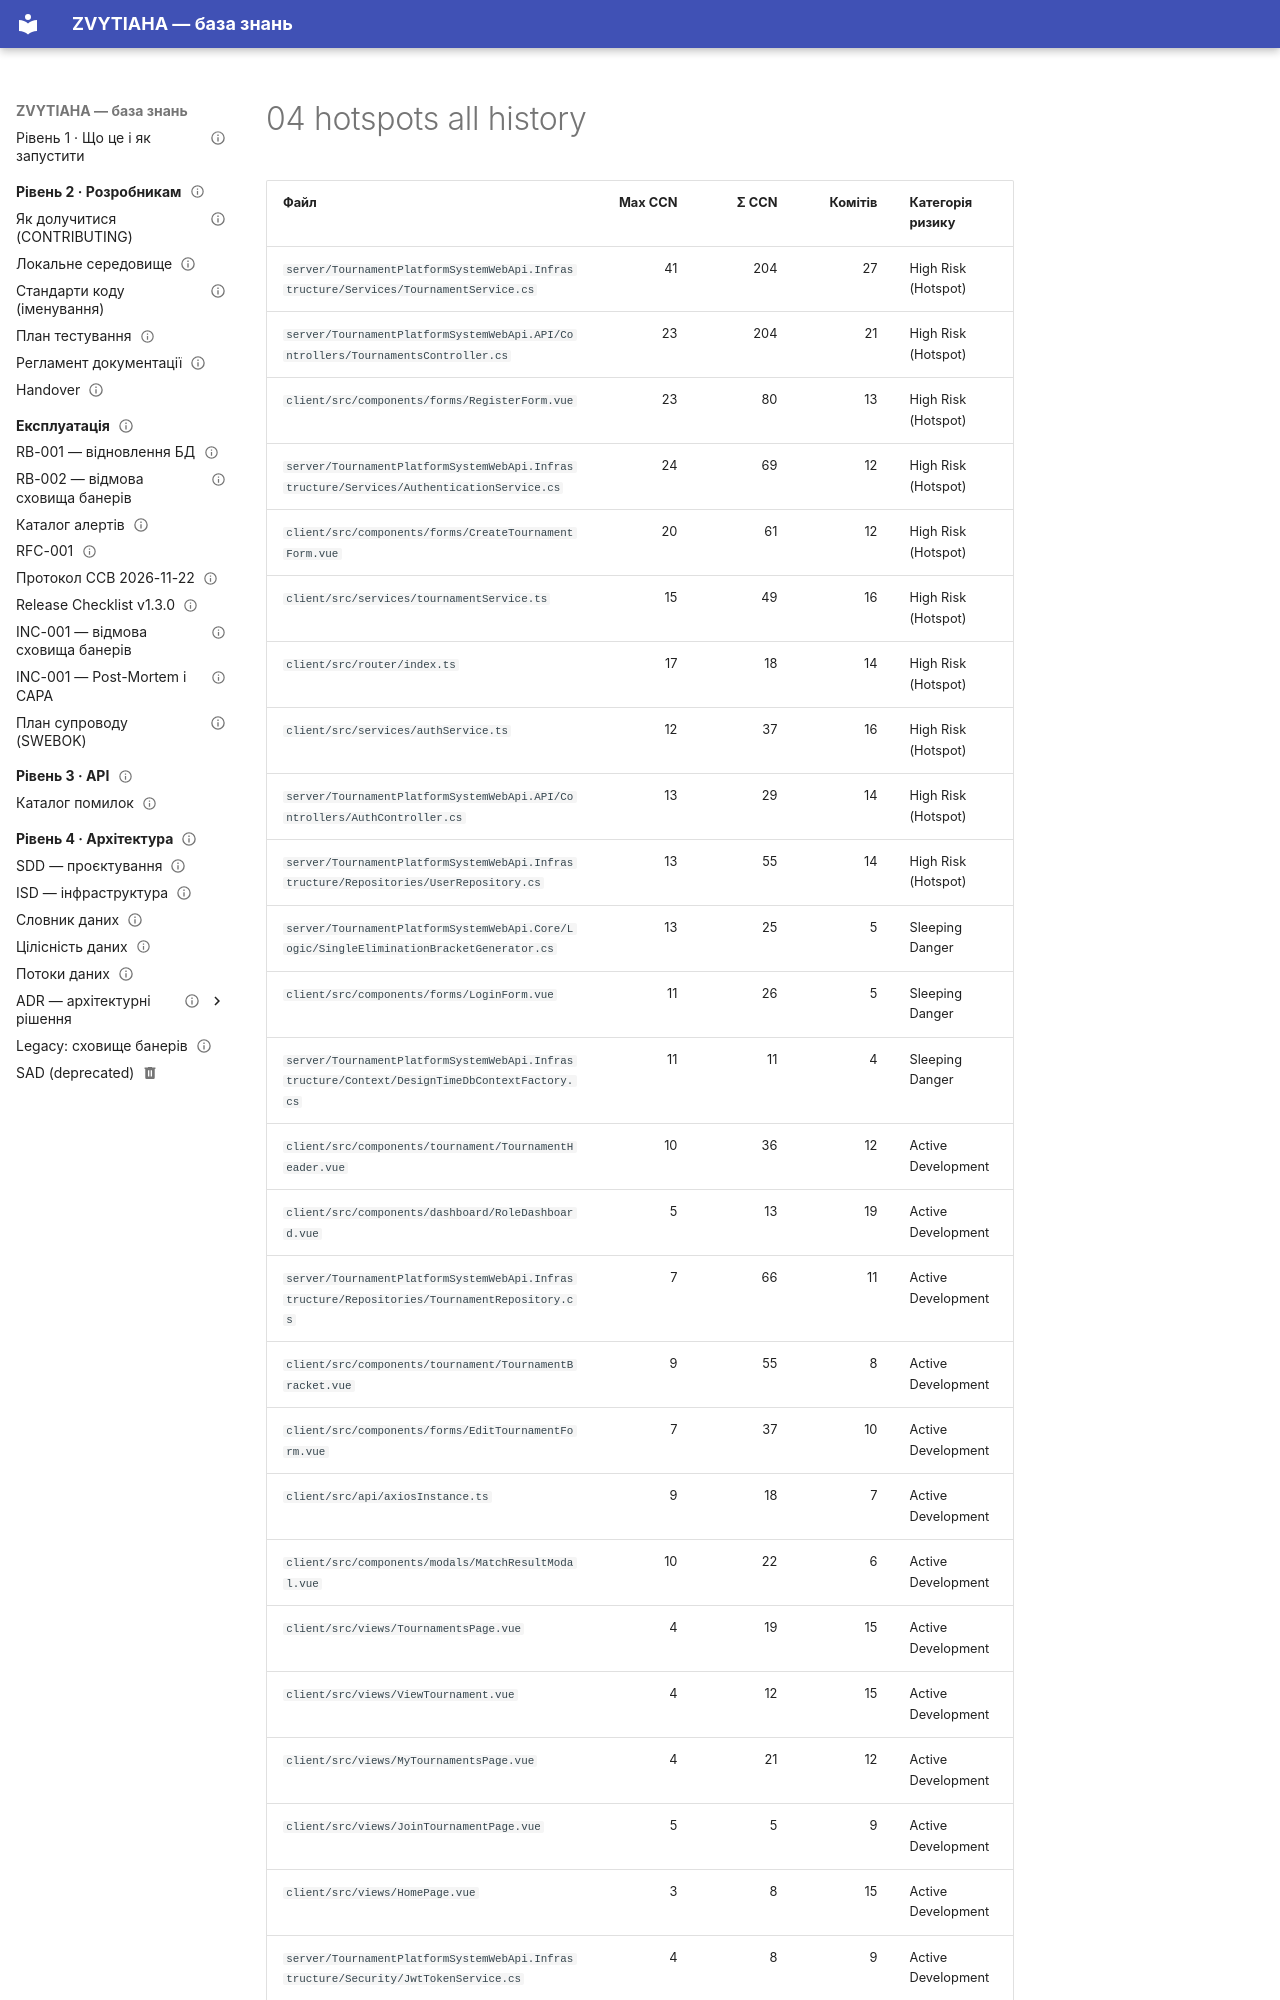

repository: serskurtul/Tournament-Platform-System · page: quality-labs/lab07/evidence/04-hotspots-all-history/index.html · generator: mkdocs

Window: whole history; complexity threshold: max CCN > 10; churn threshold: >= 6 commits; files: 110; functions: 433.

| Файл | Max CCN | Σ CCN | Комітів | Категорія ризику |
|------|--------:|------:|--------:|------------------|
| `server/TournamentPlatformSystemWebApi.Infrastructure/Services/TournamentService.cs` | 41 | 204 | 27 | High Risk (Hotspot) |
| `server/TournamentPlatformSystemWebApi.API/Controllers/TournamentsController.cs` | 23 | 204 | 21 | High Risk (Hotspot) |
| `client/src/components/forms/RegisterForm.vue` | 23 | 80 | 13 | High Risk (Hotspot) |
| `server/TournamentPlatformSystemWebApi.Infrastructure/Services/AuthenticationService.cs` | 24 | 69 | 12 | High Risk (Hotspot) |
| `client/src/components/forms/CreateTournamentForm.vue` | 20 | 61 | 12 | High Risk (Hotspot) |
| `client/src/services/tournamentService.ts` | 15 | 49 | 16 | High Risk (Hotspot) |
| `client/src/router/index.ts` | 17 | 18 | 14 | High Risk (Hotspot) |
| `client/src/services/authService.ts` | 12 | 37 | 16 | High Risk (Hotspot) |
| `server/TournamentPlatformSystemWebApi.API/Controllers/AuthController.cs` | 13 | 29 | 14 | High Risk (Hotspot) |
| `server/TournamentPlatformSystemWebApi.Infrastructure/Repositories/UserRepository.cs` | 13 | 55 | 14 | High Risk (Hotspot) |
| `server/TournamentPlatformSystemWebApi.Core/Logic/SingleEliminationBracketGenerator.cs` | 13 | 25 | 5 | Sleeping Danger |
| `client/src/components/forms/LoginForm.vue` | 11 | 26 | 5 | Sleeping Danger |
| `server/TournamentPlatformSystemWebApi.Infrastructure/Context/DesignTimeDbContextFactory.cs` | 11 | 11 | 4 | Sleeping Danger |
| `client/src/components/tournament/TournamentHeader.vue` | 10 | 36 | 12 | Active Development |
| `client/src/components/dashboard/RoleDashboard.vue` | 5 | 13 | 19 | Active Development |
| `server/TournamentPlatformSystemWebApi.Infrastructure/Repositories/TournamentRepository.cs` | 7 | 66 | 11 | Active Development |
| `client/src/components/tournament/TournamentBracket.vue` | 9 | 55 | 8 | Active Development |
| `client/src/components/forms/EditTournamentForm.vue` | 7 | 37 | 10 | Active Development |
| `client/src/api/axiosInstance.ts` | 9 | 18 | 7 | Active Development |
| `client/src/components/modals/MatchResultModal.vue` | 10 | 22 | 6 | Active Development |
| `client/src/views/TournamentsPage.vue` | 4 | 19 | 15 | Active Development |
| `client/src/views/ViewTournament.vue` | 4 | 12 | 15 | Active Development |
| `client/src/views/MyTournamentsPage.vue` | 4 | 21 | 12 | Active Development |
| `client/src/views/JoinTournamentPage.vue` | 5 | 5 | 9 | Active Development |
| `client/src/views/HomePage.vue` | 3 | 8 | 15 | Active Development |
| `server/TournamentPlatformSystemWebApi.Infrastructure/Security/JwtTokenService.cs` | 4 | 8 | 9 | Active Development |
| `server/TournamentPlatformSystemWebApi.Infrastructure/Mappings/UserProfile.cs` | 5 | 5 | 7 | Active Development |
| `client/src/components/AppHeader.vue` | 4 | 6 | 8 | Active Development |
| `client/src/components/modals/AddPlayersModal.vue` | 4 | 16 | 7 | Active Development |
| `cli
